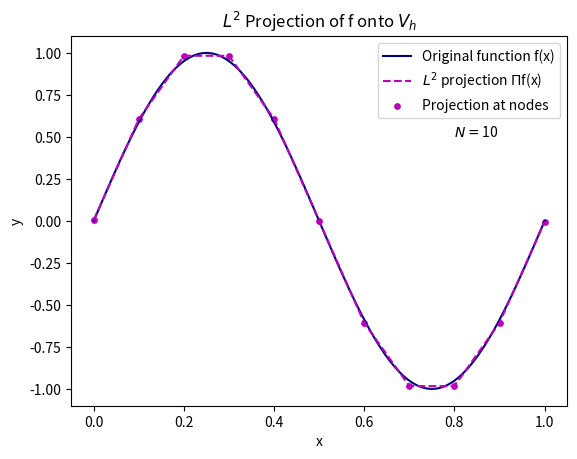

This chart was generated by the following Python code:
import numpy as np
import matplotlib.pyplot as plt

def f(x):
    """Define the function f(x) to be projected onto the finite element space.
    
    Args:
        x (float): The point at which to evaluate the function.
    
    Returns:
        float: The value of f(x) at the point x.
    """
    return np.sin(2 * np.pi * x)  # Example function

def phi_i(x, i, x_vals):
    """Evaluate the piecewise linear basis function phi_i at point x.
    
    Args:
        x (float): The point at which to evaluate the basis function.
        i (int): Index of the basis function.
        x_vals (numpy.ndarray): Array of mesh points in the interval [0, 1].
    
    Returns:
        float: The value of the basis function phi_i at point x.
    """
    h = x_vals[1] - x_vals[0]  # Mesh size (assuming uniform mesh)
    if i == 0:  # Left boundary basis function phi_0
        if x_vals[0] <= x <= x_vals[1]:
            return (x_vals[1] - x) / h
    elif i == len(x_vals) - 1:  # Right boundary basis function phi_N
        if x_vals[-2] <= x <= x_vals[-1]:
            return (x - x_vals[-2]) / h
    else:  # Interior basis functions
        if x_vals[i - 1] <= x <= x_vals[i]:
            return (x - x_vals[i - 1]) / h
        elif x_vals[i] <= x <= x_vals[i + 1]:
            return (x_vals[i + 1] - x) / h
    return 0.0

def gauss_legendre_2_point(f, phi_i, a, b, i, x_vals):
    """Apply 2-point Gauss-Legendre quadrature on the interval [a, b] for the integrand f(x) * phi_i(x).
    
    Args:
        f (function): Function to be integrated.
        phi_i (function): Basis function to multiply with f(x).
        a (float): Start of the interval.
        b (float): End of the interval.
        i (int): Index of the basis function phi_i.
        x_vals (numpy.ndarray): Array of mesh points in the interval [0, 1].
    
    Returns:
        float: Approximation of the integral of f(x) * phi_i(x) over [a, b].
    """
    nodes = [-1 / np.sqrt(3), 1 / np.sqrt(3)]
    weights = [1, 1]
    transformed_nodes = [(b - a) / 2 * node + (a + b) / 2 for node in nodes]
    integral = (b - a) / 2 * sum(weights[j] * f(transformed_nodes[j]) * phi_i(transformed_nodes[j], i, x_vals) for j in range(2))
    return integral

def assemble_load_vector(N):
    """Assemble the load vector b for the L2 projection problem.
    
    Args:
        N (int): Number of intervals in the mesh.
    
    Returns:
        numpy.ndarray: The load vector b, where each entry b[i] approximates the integral of f(x) * phi_i(x).
    """
    x_vals = np.linspace(0, 1, N + 1)  # Mesh points
    h = x_vals[1] - x_vals[0]
    b = np.zeros(N + 1)  # Initialize the load vector

    for i in range(N + 1):
        if i == 0:  # Left boundary node
            b[i] = gauss_legendre_2_point(f, phi_i, x_vals[0], x_vals[1], i, x_vals)
        elif i == N:  # Right boundary node
            b[i] = gauss_legendre_2_point(f, phi_i, x_vals[N - 1], x_vals[N], i, x_vals)
        else:  # Interior nodes
            b[i] = (gauss_legendre_2_point(f, phi_i, x_vals[i - 1], x_vals[i], i, x_vals) +
                    gauss_legendre_2_point(f, phi_i, x_vals[i], x_vals[i + 1], i, x_vals))
    return b

def assemble_mass_matrix(N):
    """Assemble the mass matrix M for the finite element space.
    
    Args:
        N (int): Number of intervals in the mesh.
    
    Returns:
        numpy.ndarray: The mass matrix M.
    """
    h = 1.0 / N  # Element size (step length)
    
    # Create diagonal and off-diagonal entries for the mass matrix M
    main_diagonal = (2 * h / 3) * np.ones(N + 1)  # Interior diagonal values set to 2h/3
    off_diagonal = (h / 6) * np.ones(N)  # Off-diagonal values set to h/6
    
    # Construct the matrix with main and off-diagonals
    M = np.diag(main_diagonal) + np.diag(off_diagonal, -1) + np.diag(off_diagonal, 1)
    
    # Adjust the boundary diagonal entries
    M[0, 0] = h / 3
    M[-1, -1] = h / 3
    return M

def l2_projection_finite_element_method(N):
    """Compute the L2 projection of f onto the finite element space V_h.
    
    Args:
        N (int): Number of intervals in the mesh.
    
    Returns:
        numpy.ndarray: Projection coefficients for each basis function in V_h.
    """
    M = assemble_mass_matrix(N)  # Assemble mass matrix
    b = assemble_load_vector(N)  # Assemble load vector
    alpha = np.linalg.solve(M, b)  # Solve for projection coefficients
    return alpha

def main():
    """Main function to plot the original function f(x) and its L2 projection onto V_h."""
    N = 10  # Number of intervals
    x_vals = np.linspace(0, 1, N + 1)  # Mesh points
    alpha = l2_projection_finite_element_method(N)  # Compute projection coefficients
    
    # Fine grid for plotting
    x_fine = np.linspace(0, 1, 100)
    y_true = f(x_fine)
    
    # Compute the projection on the fine grid using alpha
    y_proj = np.zeros_like(x_fine)
    for i in range(N + 1):
        y_proj += alpha[i] * np.array([phi_i(x, i, x_vals) for x in x_fine])
    
    # Plot the original function, projection, and projection values at the nodes
    plt.plot(x_fine, y_true, label='Original function f(x)', c='navy')
    plt.plot(x_fine, y_proj, label=f'$L^2$ projection $\Pi$f(x)', linestyle='--', c='m')
    plt.scatter(x_vals, alpha, color='m', label='Projection at nodes', s=15)
    
    # Adding label for the number of elements
    text = r"$N = $" + f"{N}"
    plt.text(0.8, 0.5, text)
    
    # Setting plot labels, title, and grid
    plt.xlabel('x')
    plt.ylabel('y')
    plt.title(f'$L^2$ Projection of f onto $V_h$')
    plt.legend()
    
    # Display the plot
    plt.show()

# Run the main function if the script is executed
if __name__ == '__main__':
    main()